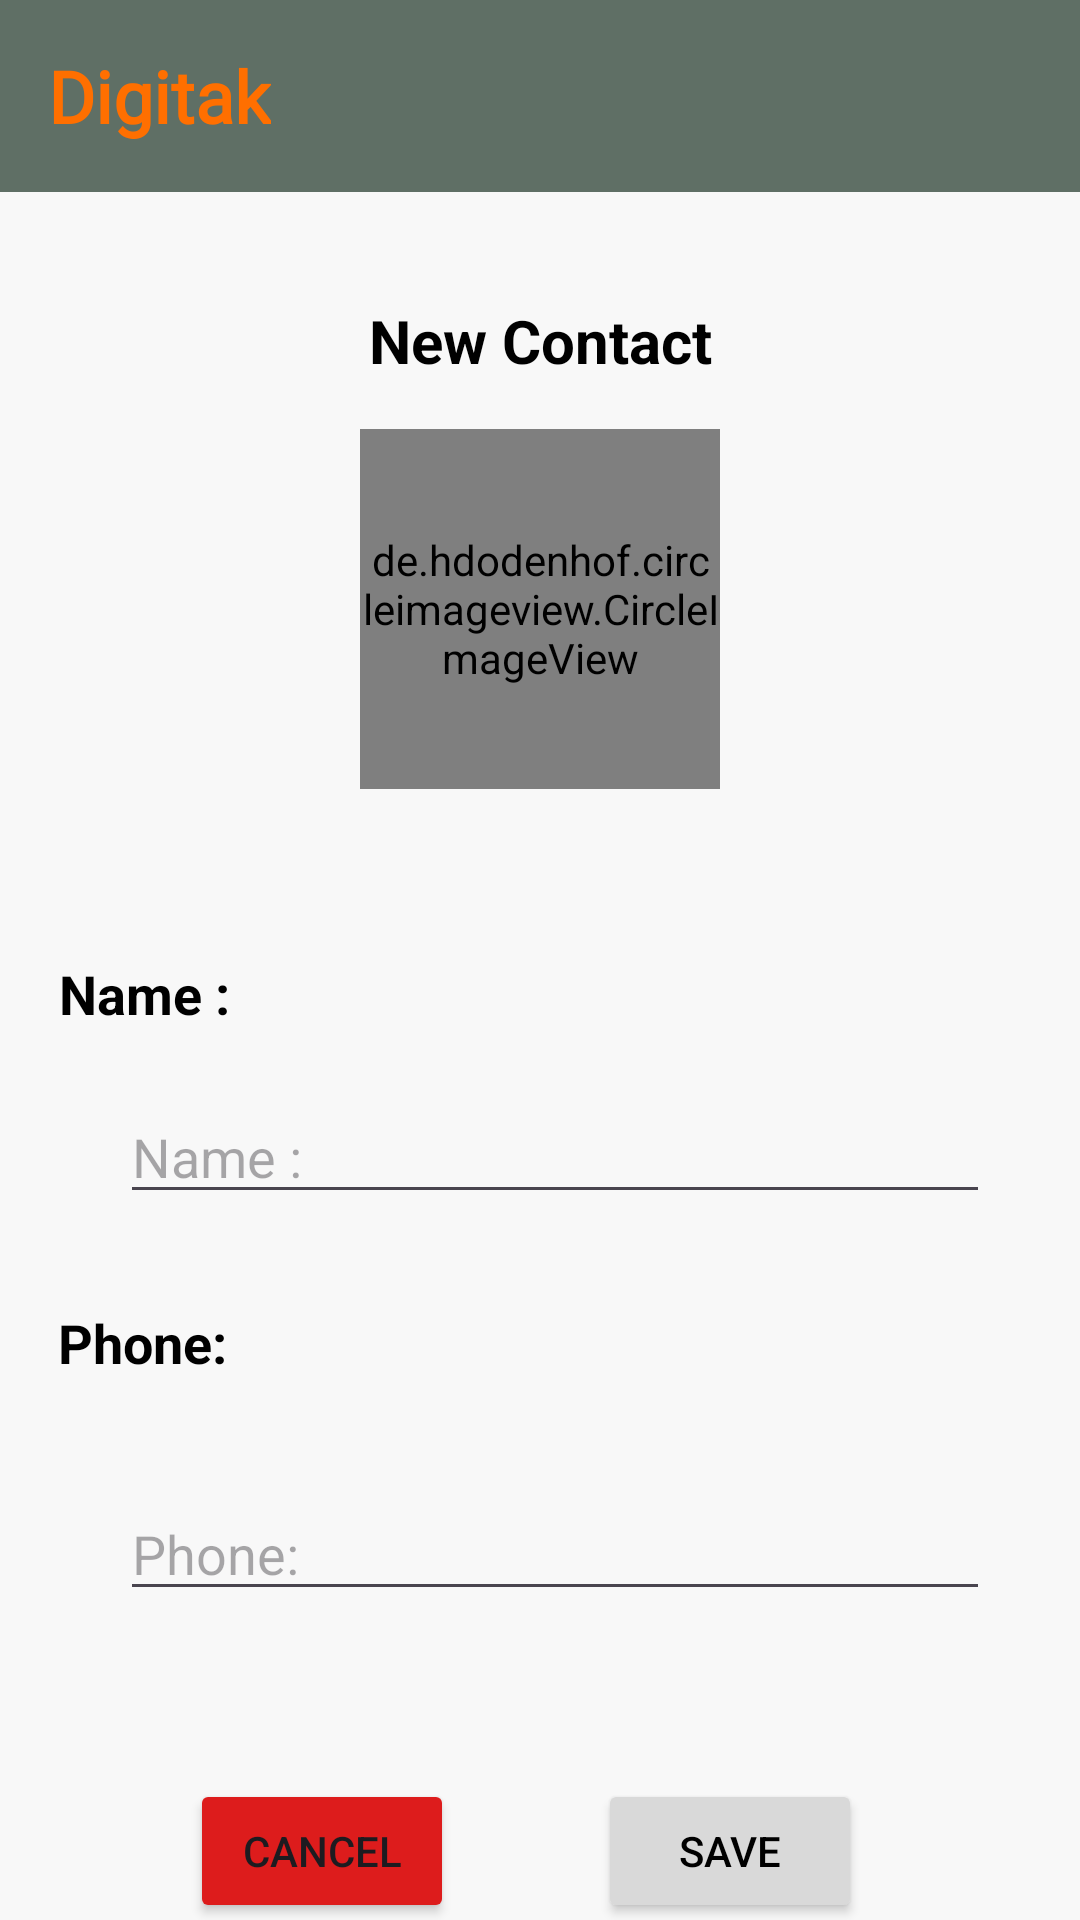

Android layout source for this screen:
<!-- AndroidManifest.xml: application theme Theme.SplashScreen -->
<!-- res/layout/activity_add_contact.xml -->
<?xml version="1.0" encoding="utf-8"?>
<androidx.constraintlayout.widget.ConstraintLayout xmlns:android="http://schemas.android.com/apk/res/android"
    xmlns:app="http://schemas.android.com/apk/res-auto"
    xmlns:tools="http://schemas.android.com/tools"
    android:id="@+id/main"
    android:layout_width="match_parent"
    android:layout_height="match_parent"
    android:background="#F8F8F8"
    tools:context=".ui.AddContactActivity">

    <com.google.android.material.appbar.AppBarLayout
        android:id="@+id/appBarLayout"
        android:layout_width="0dp"
        android:layout_height="wrap_content"
        app:layout_constraintEnd_toEndOf="parent"
        app:layout_constraintStart_toStartOf="parent"
        app:layout_constraintTop_toTopOf="parent">

        <androidx.appcompat.widget.Toolbar
            android:id="@+id/toolbar"
            android:layout_width="match_parent"
            android:layout_height="wrap_content"
            android:background="#5F6F65"
            android:minHeight="?attr/actionBarSize"
            android:theme="?attr/actionBarTheme">

            <TextView
                android:id="@+id/logo_text"
                android:layout_width="wrap_content"
                android:layout_height="wrap_content"
                android:layout_gravity="left"
                android:fontFamily="@font/kavoon"
                android:text="@string/digitak"
                android:textColor="#FF6F00"
                android:textSize="24sp"
                android:textStyle="bold" />
        </androidx.appcompat.widget.Toolbar>
    </com.google.android.material.appbar.AppBarLayout>

    <TextView
        android:id="@+id/profile_title"
        android:layout_width="wrap_content"
        android:layout_height="wrap_content"
        android:layout_marginTop="36dp"
        android:text="@string/new_contact"
        android:textColor="#000000"
        android:textSize="20sp"
        android:textStyle="bold"
        app:layout_constraintEnd_toEndOf="parent"
        app:layout_constraintHorizontal_bias="0.5"
        app:layout_constraintStart_toStartOf="parent"
        app:layout_constraintTop_toBottomOf="@+id/appBarLayout" />

    <de.hdodenhof.circleimageview.CircleImageView
        android:id="@+id/profile_image"
        android:layout_width="120dp"
        android:layout_height="120dp"
        android:layout_marginTop="16dp"
        android:src="@drawable/circle_bg"
        app:civ_border_color="#FF6F00"
        app:civ_border_width="2dp"
        app:layout_constraintEnd_toEndOf="parent"
        app:layout_constraintStart_toStartOf="parent"
        app:layout_constraintTop_toBottomOf="@id/profile_title" />

    <TextView
        android:id="@+id/name_label"
        android:layout_width="wrap_content"
        android:layout_height="wrap_content"
        android:layout_marginTop="56dp"
        android:text="@string/name"
        android:textColor="#000000"
        android:textSize="18sp"
        android:textStyle="bold"
        app:layout_constraintEnd_toEndOf="parent"
        app:layout_constraintHorizontal_bias="0.065"
        app:layout_constraintStart_toStartOf="parent"
        app:layout_constraintTop_toBottomOf="@+id/profile_image" />

    <TextView
        android:id="@+id/phone_label"
        android:layout_width="wrap_content"
        android:layout_height="wrap_content"
        android:layout_marginTop="92dp"
        android:text="@string/phone"
        android:textColor="#000000"
        android:textSize="18sp"
        android:textStyle="bold"
        app:layout_constraintEnd_toEndOf="parent"
        app:layout_constraintHorizontal_bias="0.064"
        app:layout_constraintStart_toStartOf="parent"
        app:layout_constraintTop_toBottomOf="@+id/name_label" />

    <com.google.android.material.textfield.TextInputEditText
        android:id="@+id/input_name"
        android:layout_width="0dp"
        android:layout_height="wrap_content"
        android:layout_marginStart="40dp"
        android:layout_marginTop="20dp"
        android:layout_marginEnd="30dp"
        android:hint="@string/name"
        android:inputType="textPersonName"
        app:layout_constraintEnd_toEndOf="parent"
        app:layout_constraintHorizontal_bias="0.5"
        app:layout_constraintStart_toStartOf="parent"
        app:layout_constraintTop_toBottomOf="@id/name_label"
        app:layout_constraintWidth_default="spread" />

    <com.google.android.material.textfield.TextInputEditText
        android:id="@+id/input_phone"
        android:layout_width="0dp"
        android:layout_height="wrap_content"
        android:layout_marginTop="36dp"
        android:hint="@string/phone"
        android:inputType="phone"
        app:layout_constraintEnd_toEndOf="@+id/input_name"
        app:layout_constraintHorizontal_bias="0.0"
        app:layout_constraintStart_toStartOf="@+id/input_name"
        app:layout_constraintTop_toBottomOf="@id/phone_label"
        app:layout_constraintWidth_default="spread" />

    <Button
        android:id="@+id/save"
        android:layout_width="wrap_content"
        android:layout_height="wrap_content"
        android:layout_marginTop="56dp"
        android:backgroundTint="#D9D9D9"
        android:text="@string/save"
        android:textColor="@color/black"
        app:layout_constraintEnd_toEndOf="parent"
        app:layout_constraintHorizontal_bias="0.733"
        app:layout_constraintStart_toStartOf="parent"
        app:layout_constraintTop_toBottomOf="@id/input_phone" />

    <Button
        android:id="@+id/btn_cancel"
        android:layout_width="wrap_content"
        android:layout_height="wrap_content"
        android:layout_marginEnd="48dp"
        android:backgroundTint="#DD1C1C"
        android:text="@string/cancel"
        app:layout_constraintBottom_toBottomOf="@+id/save"
        app:layout_constraintEnd_toStartOf="@+id/save"
        app:layout_constraintTop_toTopOf="@+id/save"
        app:layout_constraintVertical_bias="0.0" />

    <ProgressBar
        android:id="@+id/name_progressbar"
        style="?android:attr/progressBarStyle"
        android:layout_width="wrap_content"
        android:layout_height="wrap_content"
        android:indeterminateTint="@color/btn_color"
        android:visibility="invisible"
        app:layout_constraintBottom_toBottomOf="parent"
        app:layout_constraintEnd_toEndOf="parent"
        app:layout_constraintHorizontal_bias="0.5"
        app:layout_constraintStart_toStartOf="parent"
        app:layout_constraintTop_toTopOf="parent"
        app:layout_constraintVertical_bias="0.5" />

</androidx.constraintlayout.widget.ConstraintLayout>
<!-- resources referenced by this layout -->
<resources>
  <color name="black">#FF000000</color>
  <color name="btn_color">#FF6F00</color>
  <!-- drawable circle_bg: png bitmap (drawable, 7652 bytes) -->
  <string name="cancel">Cancel</string>
  <string name="digitak">Digitak</string>
  <string name="name">Name :</string>
  <string name="new_contact">New Contact</string>
  <string name="phone">Phone: </string>
  <string name="save">Save</string>
  <style name="Theme.SplashScreen" parent="Base.Theme.SplashScreen" />
  <style name="Base.Theme.SplashScreen" parent="Theme.Material3.DayNight.NoActionBar">
          
          
          <item name="android:windowIsTranslucent">true</item>
  
      </style>
</resources>
